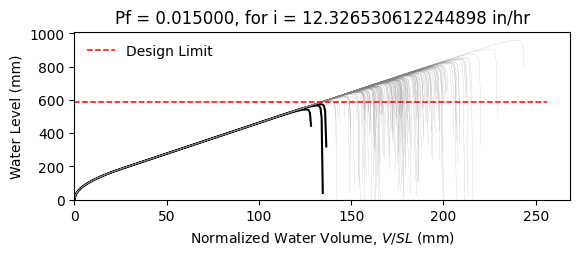

Data behind this chart, as committed beside it:
W16X26, L = 360.0 in, slope = 0.020833333333333332 in/in, dead load = 6.944444444444444e-05 kip/in…
zwlim AISC Appendix 2, zwlim DAMP, zwlim Proposed for ASCE 7, zwlim Neglect Ponding, dhnom Denver, dhnom New York, dhnom New Orleans, dh Denver, dh New York, dh New Orleans, dmax
19.6, 21.8, 18, 19.6, 1.291, 1.291, 1.291, 2.699, 2.699, 2.699, 30.95, Safe, 
19.6, 21.8, 18, 19.6, 1.291, 1.291, 1.291, 2.699, 2.699, 2.699, 26.82, Safe, 
19.6, 21.8, 18, 19.6, 1.291, 1.291, 1.291, 2.699, 2.699, 2.699, 25.63, Safe, 
19.6, 21.8, 18, 19.6, 1.291, 1.291, 1.291, 2.699, 2.699, 2.699, 30.27, Safe, 
19.6, 21.8, 18, 19.6, 1.291, 1.291, 1.291, 2.699, 2.699, 2.699, 25.57, Safe, 
19.6, 21.8, 18, 19.6, 1.291, 1.291, 1.291, 2.699, 2.699, 2.699, 37.74, Safe, 
19.6, 21.8, 18, 19.6, 1.291, 1.291, 1.291, 2.699, 2.699, 2.699, 28.39, Safe, 
19.6, 21.8, 18, 19.6, 1.291, 1.291, 1.291, 2.699, 2.699, 2.699, 25.66, Safe, 
19.6, 21.8, 18, 19.6, 1.291, 1.291, 1.291, 2.699, 2.699, 2.699, 29.64, Safe, 
19.6, 21.8, 18, 19.6, 1.291, 1.291, 1.291, 2.699, 2.699, 2.699, 27.85, Safe, 
19.6, 21.8, 18, 19.6, 1.291, 1.291, 1.291, 2.699, 2.699, 2.699, 24.6, Safe, 
19.6, 21.8, 18, 19.6, 1.291, 1.291, 1.291, 2.699, 2.699, 2.699, 23.66, Safe, 
19.6, 21.8, 18, 19.6, 1.291, 1.291, 1.291, 2.699, 2.699, 2.699, 29.78, Safe, 
19.6, 21.8, 18, 19.6, 1.291, 1.291, 1.291, 2.699, 2.699, 2.699, 26.23, Safe, 
19.6, 21.8, 18, 19.6, 1.291, 1.291, 1.291, 2.699, 2.699, 2.699, 30.56, Safe, 
19.6, 21.8, 18, 19.6, 1.291, 1.291, 1.291, 2.699, 2.699, 2.699, 27.62, Safe, 
19.6, 21.8, 18, 19.6, 1.291, 1.291, 1.291, 2.699, 2.699, 2.699, 28.58, Safe, 
19.6, 21.8, 18, 19.6, 1.291, 1.291, 1.291, 2.699, 2.699, 2.699, 31.26, Safe, 
19.6, 21.8, 18, 19.6, 1.291, 1.291, 1.291, 2.699, 2.699, 2.699, 25.47, Safe, 
19.6, 21.8, 18, 19.6, 1.291, 1.291, 1.291, 2.699, 2.699, 2.699, 26.75, Safe, 
19.6, 21.8, 18, 19.6, 1.291, 1.291, 1.291, 2.699, 2.699, 2.699, 25.46, Safe, 
19.6, 21.8, 18, 19.6, 1.291, 1.291, 1.291, 2.699, 2.699, 2.699, 30.26, Safe, 
19.6, 21.8, 18, 19.6, 1.291, 1.291, 1.291, 2.699, 2.699, 2.699, 31.81, Safe, 
19.6, 21.8, 18, 19.6, 1.291, 1.291, 1.291, 2.699, 2.699, 2.699, 27.96, Safe, 
19.6, 21.8, 18, 19.6, 1.291, 1.291, 1.291, 2.699, 2.699, 2.699, 26.59, Safe, 
19.6, 21.8, 18, 19.6, 1.291, 1.291, 1.291, 2.699, 2.699, 2.699, 23.4, Safe, 
19.6, 21.8, 18, 19.6, 1.291, 1.291, 1.291, 2.699, 2.699, 2.699, 29.43, Safe, 
19.6, 21.8, 18, 19.6, 1.291, 1.291, 1.291, 2.699, 2.699, 2.699, 29.26, Safe, 
19.6, 21.8, 18, 19.6, 1.291, 1.291, 1.291, 2.699, 2.699, 2.699, 25.61, Safe, 
19.6, 21.8, 18, 19.6, 1.291, 1.291, 1.291, 2.699, 2.699, 2.699, 32.68, Safe, 
19.6, 21.8, 18, 19.6, 1.291, 1.291, 1.291, 2.699, 2.699, 2.699, 28.29, Safe, 
19.6, 21.8, 18, 19.6, 1.291, 1.291, 1.291, 2.699, 2.699, 2.699, 29.62, Safe, 
19.6, 21.8, 18, 19.6, 1.291, 1.291, 1.291, 2.699, 2.699, 2.699, 26.44, Safe, 
19.6, 21.8, 18, 19.6, 1.291, 1.291, 1.291, 2.699, 2.699, 2.699, 31.55, Safe, 
19.6, 21.8, 18, 19.6, 1.291, 1.291, 1.291, 2.699, 2.699, 2.699, 30.01, Safe, 
19.6, 21.8, 18, 19.6, 1.291, 1.291, 1.291, 2.699, 2.699, 2.699, 25.52, Safe, 
19.6, 21.8, 18, 19.6, 1.291, 1.291, 1.291, 2.699, 2.699, 2.699, 29.12, Safe, 
19.6, 21.8, 18, 19.6, 1.291, 1.291, 1.291, 2.699, 2.699, 2.699, 29.45, Safe, 
19.6, 21.8, 18, 19.6, 1.291, 1.291, 1.291, 2.699, 2.699, 2.699, 30.67, Safe, 
19.6, 21.8, 18, 19.6, 1.291, 1.291, 1.291, 2.699, 2.699, 2.699, 24.88, Safe, 
19.6, 21.8, 18, 19.6, 1.291, 1.291, 1.291, 2.699, 2.699, 2.699, 31.24, Safe, 
19.6, 21.8, 18, 19.6, 1.291, 1.291, 1.291, 2.699, 2.699, 2.699, 26.38, Safe, 
19.6, 21.8, 18, 19.6, 1.291, 1.291, 1.291, 2.699, 2.699, 2.699, 27.89, Safe, 
19.6, 21.8, 18, 19.6, 1.291, 1.291, 1.291, 2.699, 2.699, 2.699, 27, Safe, 
19.6, 21.8, 18, 19.6, 1.291, 1.291, 1.291, 2.699, 2.699, 2.699, 31.09, Safe, 
19.6, 21.8, 18, 19.6, 1.291, 1.291, 1.291, 2.699, 2.699, 2.699, 24.07, Safe, 
19.6, 21.8, 18, 19.6, 1.291, 1.291, 1.291, 2.699, 2.699, 2.699, 28.26, Safe, 
19.6, 21.8, 18, 19.6, 1.291, 1.291, 1.291, 2.699, 2.699, 2.699, 26.56, Safe, 
19.6, 21.8, 18, 19.6, 1.291, 1.291, 1.291, 2.699, 2.699, 2.699, 28.38, Safe, 
19.6, 21.8, 18, 19.6, 1.291, 1.291, 1.291, 2.699, 2.699, 2.699, 25.85, Safe, 
19.6, 21.8, 18, 19.6, 1.291, 1.291, 1.291, 2.699, 2.699, 2.699, 30.36, Safe, 
19.6, 21.8, 18, 19.6, 1.291, 1.291, 1.291, 2.699, 2.699, 2.699, 22.62, Fail, 
19.6, 21.8, 18, 19.6, 1.291, 1.291, 1.291, 2.699, 2.699, 2.699, 28.45, Safe, 
19.6, 21.8, 18, 19.6, 1.291, 1.291, 1.291, 2.699, 2.699, 2.699, 26.41, Safe, 
19.6, 21.8, 18, 19.6, 1.291, 1.291, 1.291, 2.699, 2.699, 2.699, 32.34, Safe, 
19.6, 21.8, 18, 19.6, 1.291, 1.291, 1.291, 2.699, 2.699, 2.699, 26.45, Safe, 
19.6, 21.8, 18, 19.6, 1.291, 1.291, 1.291, 2.699, 2.699, 2.699, 27.87, Safe, 
19.6, 21.8, 18, 19.6, 1.291, 1.291, 1.291, 2.699, 2.699, 2.699, 26.32, Safe, 
19.6, 21.8, 18, 19.6, 1.291, 1.291, 1.291, 2.699, 2.699, 2.699, 23.57, Safe, 
... 142 more rows
